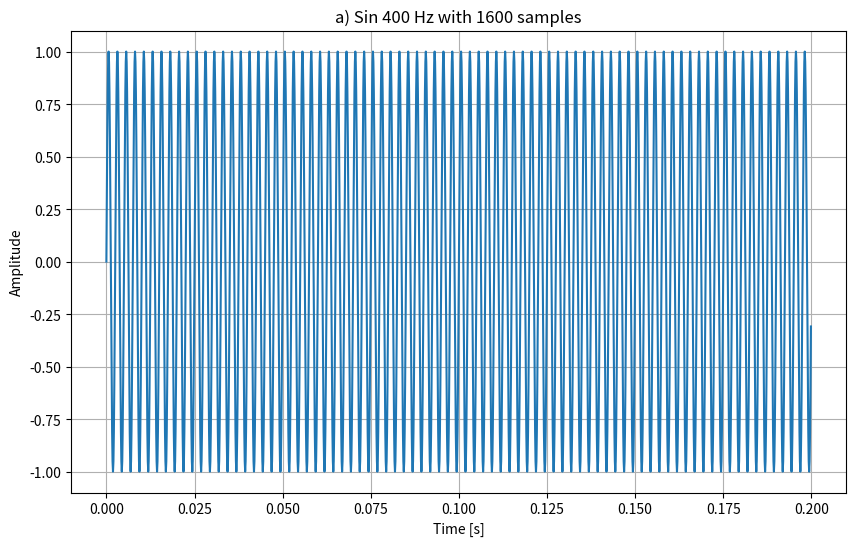

Recreate this plot in Python. (Note: this script raises an exception after producing the figure.)
import numpy as np
import matplotlib.pyplot as plt
from enum import Enum


class SignalType(Enum):
    SINE = 0
    SAWTOOTH = 1
    SQUARE = 2


class Signal:
    def __init__(self, name, freq, signal_type, duration=None, num_samples=None, sampling_freq=8000):
        self.name = name
        self.freq = freq
        self.signal_type = signal_type
        self.sampling_freq = sampling_freq

        if duration is not None:
            self.duration = duration
            self.time_series = np.arange(0, self.duration, 1 / self.sampling_freq)
        elif num_samples is not None:
            self.num_samples = num_samples
            n = np.arange(self.num_samples)
            self.time_series = n / self.sampling_freq
        else:
            raise ValueError("Please provide either duration or num_samples.")

    def generate_signal_data(self):
        if self.signal_type == SignalType.SINE:
            # Formula for a sine wave
            return np.sin(2 * np.pi * self.freq * self.time_series)
        elif self.signal_type == SignalType.SAWTOOTH:
            # Formula for a sawtooth wave
            t = self.time_series
            f = self.freq
            return 2 * (t * f - np.floor(0.5 + t * f))
        elif self.signal_type == SignalType.SQUARE:
            # Formula for a square wave
            return np.sign(np.sin(2 * np.pi * self.freq * self.time_series))
        return 0

    def plot(self, ax):
        signal_data = self.generate_signal_data()

        ax.plot(self.time_series, signal_data)
        ax.set_title(self.name)
        ax.set_xlabel("Time [s]")
        ax.set_ylabel("Amplitude")
        ax.grid(True)


def plot_and_save_2d(data, title, filename, colormap):
    plt.figure(figsize=(6, 6))
    plt.imshow(data, cmap=colormap)
    plt.title(title)
    plt.colorbar()
    plt.savefig(filename, format="pdf", bbox_inches="tight")
    plt.show()


signals_to_plot = [
    {"signal": Signal("a) Sin 400 Hz with 1600 samples", 400, SignalType.SINE, num_samples=1600),
     "filename": "charts/a_sinus_400Hz.pdf"},
    {"signal": Signal("b) Sin 800 Hz, duration 3s", 800, SignalType.SINE, duration=3), "filename": "charts/b_sinus_800Hz.pdf"},
    {"signal": Signal("c) Sawtooth 240 Hz", 240, SignalType.SAWTOOTH, duration=0.02),
     "filename": "charts/c_sawtooth_240Hz.pdf"},
    {"signal": Signal("d) Square 300 Hz", 300, SignalType.SQUARE, duration=0.01), "filename": "charts/d_square_300Hz.pdf"}
]

for item in signals_to_plot:
    s = item["signal"]
    filename = item["filename"]

    fig, ax = plt.subplots(figsize=(10, 6))

    s.plot(ax)

    plt.savefig(filename, format="pdf", bbox_inches="tight")
    plt.show()

# e) 128x128 Random 2D Signal
random_signal_2d = np.random.rand(128, 128)
plot_and_save_2d(random_signal_2d, 'e) Random 2D Signal (128x128)', 'charts/e_random_2D.pdf', 'gray')

# f) Custom 128x128 2D Signal (Horizontal Gradient)
custom_signal_2d = np.zeros((128, 128))
gradient = np.linspace(0, 1, 128)
custom_signal_2d[:, :] = gradient
plot_and_save_2d(custom_signal_2d, 'f) Custom 2D Signal (Horizontal Gradient)', 'charts/f_custom_2D.pdf', 'plasma')